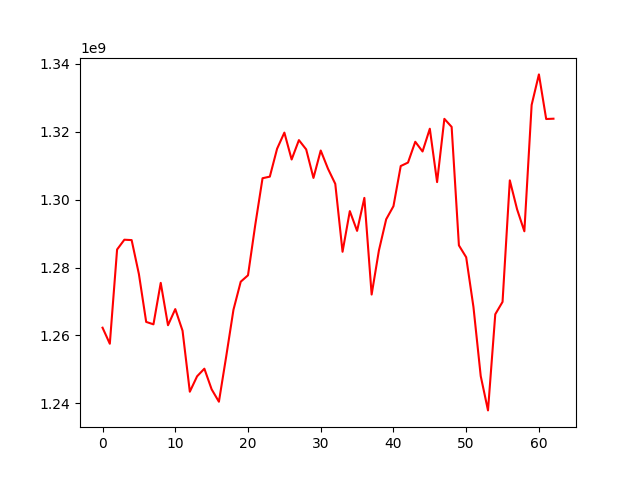

The table this chart was drawn from, first rows:
, 0
0, 1262283980
1, 1257553735
2, 1285327127
3, 1288211767
4, 1288101410
5, 1278074456
6, 1263991298
7, 1263274838
8, 1275503142
9, 1263011454
10, 1267765216
11, 1261394309
12, 1243420148
13, 1247965612
14, 1250203536
15, 1244129508
16, 1240472699
17, 1253765685
18, 1267560656
19, 1275838758
20, 1277730305
21, 1292612084
22, 1306333051
23, 1306799486
24, 1315024134
25, 1319774120
26, 1311851685
27, 1317562292
28, 1314825321
29, 1306420474
30, 1314496037
31, 1309118139
32, 1304672532
33, 1284661952
34, 1296641385
35, 1290818605
36, 1300536055
37, 1272057435
38, 1285040918
39, 1294235617
40, 1298093331
41, 1309922867
42, 1310947570
43, 1317076827
44, 1314212027
45, 1320921101
46, 1305190900
47, 1323833280
48, 1321459268
49, 1286541900
50, 1283045132
51, 1268377139
52, 1248027759
53, 1237914676
54, 1266244550
55, 1269895925
56, 1305700737
57, 1297159168
58, 1290695119
59, 1327930383
... 3 more rows
